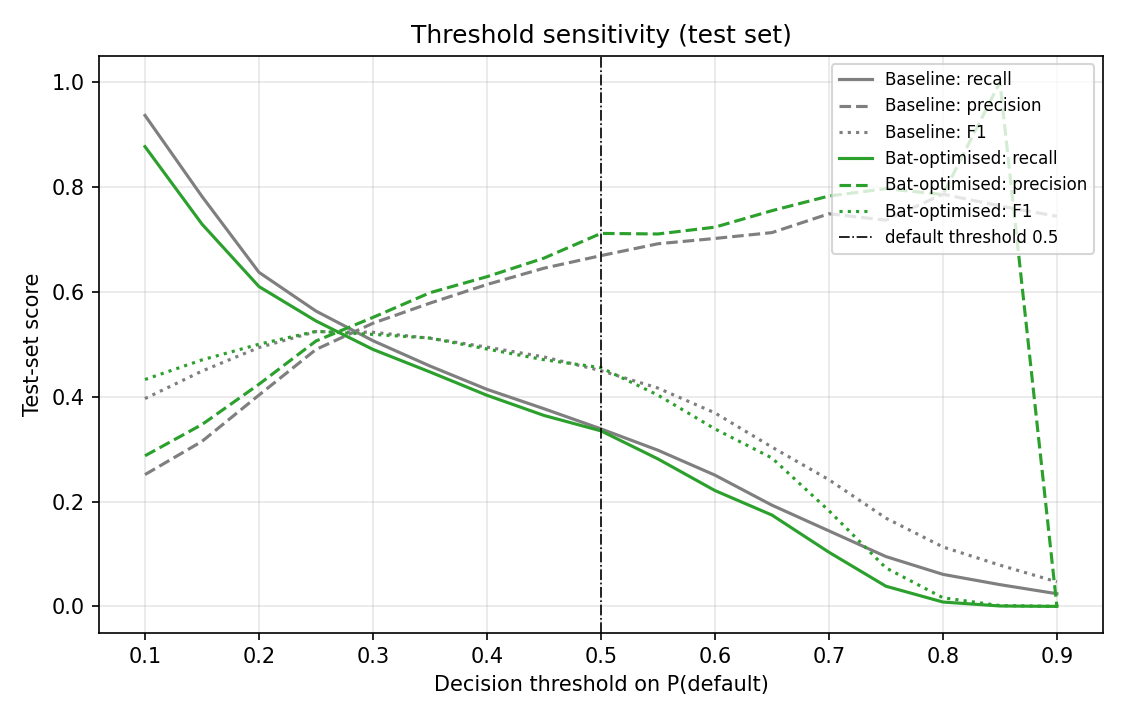

The data file committed next to this chart (first rows):
model, threshold, precision, recall, f1, flagged_share
Baseline, 0.1, 0.2514, 0.9367, 0.3964, 0.8243
Baseline, 0.15, 0.3148, 0.7821, 0.4489, 0.5496
Baseline, 0.2, 0.4031, 0.6373, 0.4939, 0.3497
Baseline, 0.25, 0.4902, 0.5633, 0.5242, 0.2543
Baseline, 0.3, 0.5402, 0.5068, 0.523, 0.2076
Baseline, 0.35, 0.5785, 0.4585, 0.5116, 0.1754
Baseline, 0.4, 0.6141, 0.414, 0.4946, 0.1492
Baseline, 0.45, 0.6452, 0.3771, 0.476, 0.1293
Baseline, 0.5, 0.6692, 0.3386, 0.4497, 0.112
Baseline, 0.55, 0.6918, 0.2979, 0.4164, 0.0953
Baseline, 0.6, 0.7019, 0.2504, 0.3691, 0.0789
Baseline, 0.65, 0.7131, 0.1931, 0.3039, 0.0599
Baseline, 0.7, 0.749, 0.144, 0.2416, 0.0425
Baseline, 0.75, 0.7368, 0.095, 0.1683, 0.0285
Baseline, 0.8, 0.7864, 0.0611, 0.1134, 0.0172
Baseline, 0.85, 0.7639, 0.0415, 0.0787, 0.012
Baseline, 0.9, 0.7442, 0.0241, 0.0467, 0.0072
Bat-optimised, 0.1, 0.2873, 0.8771, 0.4328, 0.6755
Bat-optimised, 0.15, 0.347, 0.7293, 0.4702, 0.465
Bat-optimised, 0.2, 0.4238, 0.6101, 0.5002, 0.3185
Bat-optimised, 0.25, 0.5063, 0.5445, 0.5247, 0.2379
Bat-optimised, 0.3, 0.5513, 0.4902, 0.519, 0.1967
Bat-optimised, 0.35, 0.5984, 0.4472, 0.5119, 0.1654
Bat-optimised, 0.4, 0.629, 0.4027, 0.491, 0.1417
Bat-optimised, 0.45, 0.6644, 0.3643, 0.4705, 0.1213
Bat-optimised, 0.5, 0.7115, 0.3348, 0.4554, 0.1041
Bat-optimised, 0.55, 0.7105, 0.2813, 0.403, 0.0876
Bat-optimised, 0.6, 0.7235, 0.221, 0.3385, 0.0676
Bat-optimised, 0.65, 0.7549, 0.1742, 0.2831, 0.0511
Bat-optimised, 0.7, 0.7829, 0.1033, 0.1825, 0.0292
Bat-optimised, 0.75, 0.7969, 0.0385, 0.0734, 0.0107
Bat-optimised, 0.8, 0.7857, 0.0083, 0.0164, 0.0023
Bat-optimised, 0.85, 1.0, 0.0008, 0.0015, 0.0002
Bat-optimised, 0.9, 0.0, 0.0, 0.0, 0.0
